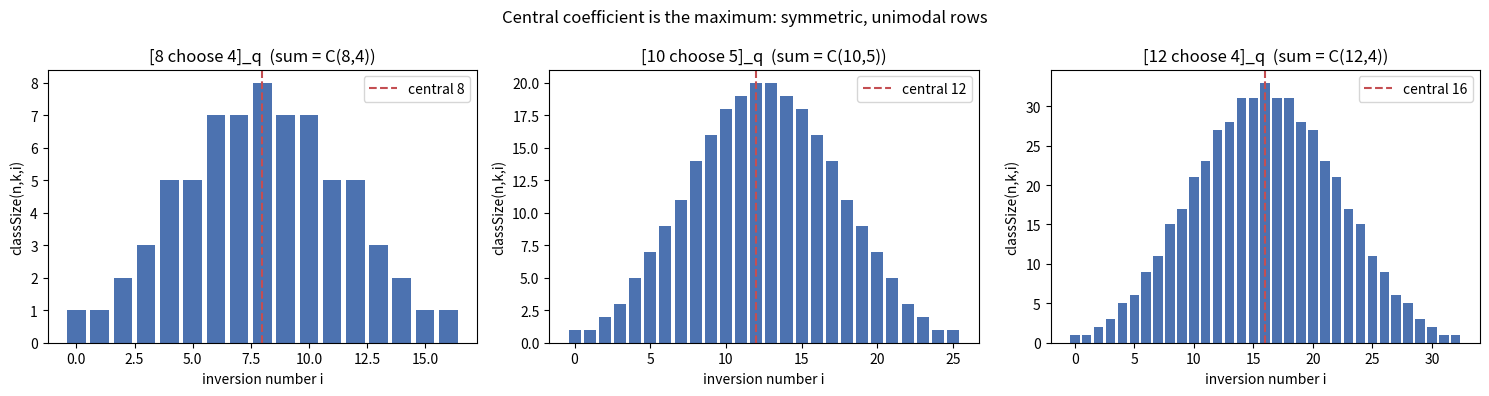

This figure's Python source:
"""Bar-chart visualization of Gaussian binomial coefficient rows.

Renders classSize(n,k,.) for several (n,k) and marks the central index, showing
the symmetric, unimodal "staircase to a plateau" shape. Requires matplotlib.
"""
from itertools import combinations
import matplotlib.pyplot as plt


def inversion_number(positions, n):
    ones = set(positions)
    return sum(1 for i in range(n) for j in range(i + 1, n)
               if i in ones and j not in ones)


def gaussian_row(n, k):
    max_inv = k * (n - k)
    row = [0] * (max_inv + 1)
    for positions in combinations(range(n), k):
        row[inversion_number(positions, n)] += 1
    return row


def main():
    cases = [(8, 4), (10, 5), (12, 4)]
    fig, axes = plt.subplots(1, len(cases), figsize=(15, 4))
    for ax, (n, k) in zip(axes, cases):
        row = gaussian_row(n, k)
        xs = list(range(len(row)))
        ax.bar(xs, row, color="#4C72B0")
        c = k * (n - k) // 2
        ax.axvline(c, color="#C44E52", linestyle="--", label=f"central {c}")
        ax.set_title(f"[{n} choose {k}]_q  (sum = C({n},{k}))")
        ax.set_xlabel("inversion number i")
        ax.set_ylabel("classSize(n,k,i)")
        ax.legend()
    fig.suptitle("Central coefficient is the maximum: symmetric, unimodal rows")
    fig.tight_layout()
    fig.savefig("gaussian_rows.png", dpi=150)
    print("Saved gaussian_rows.png")


if __name__ == "__main__":
    main()
